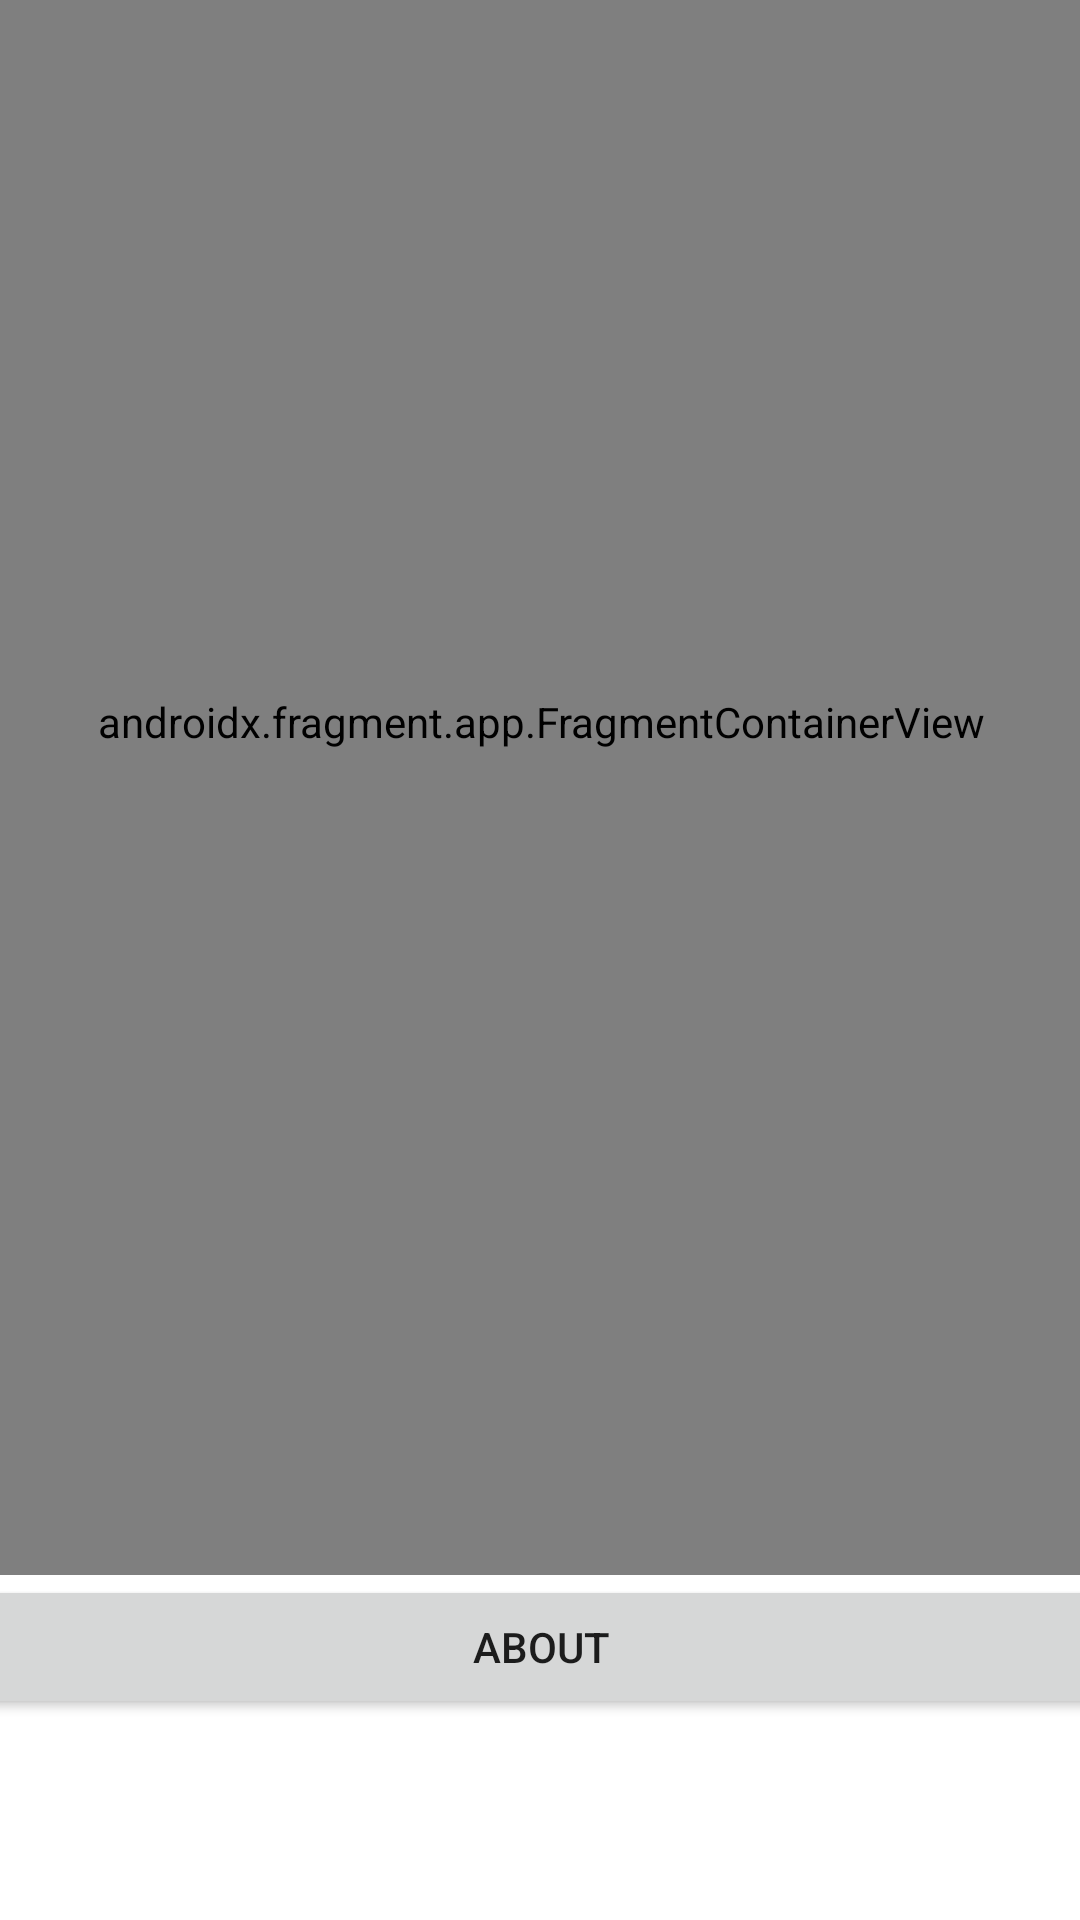

Here is an Android app screen rendered from its layout file. Give the layout XML and the strings, colors and styles it references.
<!-- AndroidManifest.xml: application theme Theme.FragmentVM -->
<!-- res/layout/activity_main.xml -->
<?xml version="1.0" encoding="utf-8"?>
<androidx.constraintlayout.widget.ConstraintLayout xmlns:android="http://schemas.android.com/apk/res/android"
    xmlns:app="http://schemas.android.com/apk/res-auto"
    xmlns:tools="http://schemas.android.com/tools"
    android:layout_width="match_parent"
    android:layout_height="match_parent"
    tools:context=".MainActivity">


    <LinearLayout
        android:layout_width="409dp"
        android:layout_height="729dp"
        android:layout_marginStart="1dp"
        android:layout_marginTop="1dp"
        android:layout_marginEnd="1dp"
        android:layout_marginBottom="1dp"
        android:orientation="vertical"
        app:layout_constraintBottom_toBottomOf="parent"
        app:layout_constraintEnd_toEndOf="parent"
        app:layout_constraintStart_toStartOf="parent"
        app:layout_constraintTop_toTopOf="parent">

        <androidx.fragment.app.FragmentContainerView
            android:id="@+id/mainFragment"
            android:name="com.example.fragmentvm.fragments.MainFragment"
            android:layout_width="match_parent"
            android:layout_height="569dp"
            tools:layout="@layout/fragment_main" />

        <Button
            android:id="@+id/about_btn"
            android:layout_width="match_parent"
            android:layout_height="wrap_content"
            android:text="@string/about" />

    </LinearLayout>
</androidx.constraintlayout.widget.ConstraintLayout>
<!-- res/layout/fragment_main.xml (included above) -->
<?xml version="1.0" encoding="utf-8"?>
<FrameLayout xmlns:android="http://schemas.android.com/apk/res/android"
    xmlns:tools="http://schemas.android.com/tools"
    android:layout_width="match_parent"
    android:layout_height="match_parent"
    xmlns:app="http://schemas.android.com/apk/res-auto"
    tools:context=".fragments.MainFragment">

    <LinearLayout
        android:layout_width="409dp"
        android:layout_height="729dp"
        android:layout_marginStart="1dp"
        android:layout_marginTop="1dp"
        android:layout_marginEnd="1dp"
        android:layout_marginBottom="1dp"
        android:orientation="vertical"
        app:layout_constraintBottom_toBottomOf="parent"
        app:layout_constraintEnd_toEndOf="parent"
        app:layout_constraintStart_toStartOf="parent"
        app:layout_constraintTop_toTopOf="parent">

    <androidx.fragment.app.FragmentContainerView
        android:id="@+id/fragments"
        android:name="com.example.fragmentvm.fragments.UpperFragment"
        android:layout_width="match_parent"
        android:layout_height="338dp"
        tools:layout="@layout/fragment_upper" />

    <androidx.fragment.app.FragmentContainerView
        android:id="@+id/fragmentContainerView4"
        android:name="com.example.fragmentvm.fragments.LowerFragment"
        android:layout_width="match_parent"
        android:layout_height="227dp"
        tools:layout="@layout/fragment_lower" />

    </LinearLayout>

</FrameLayout>
<!-- res/layout/fragment_upper.xml (included above) -->
<?xml version="1.0" encoding="utf-8"?>
<FrameLayout xmlns:android="http://schemas.android.com/apk/res/android"
    xmlns:app="http://schemas.android.com/apk/res-auto"
    xmlns:tools="http://schemas.android.com/tools"
    android:id="@+id/mainlayout"
    android:layout_width="match_parent"
    android:layout_height="match_parent"
    tools:context=".fragments.UpperFragment">

    <androidx.constraintlayout.widget.ConstraintLayout
        android:layout_width="match_parent"
        android:layout_height="match_parent">

        <Button
            android:id="@+id/send_btn"
            android:layout_width="wrap_content"
            android:layout_height="wrap_content"
            android:text="@string/send"
            app:layout_constraintBottom_toBottomOf="parent"
            app:layout_constraintEnd_toEndOf="parent"
            app:layout_constraintStart_toStartOf="parent"
            app:layout_constraintTop_toBottomOf="@+id/messageToLowerTv" />

        <EditText
            android:id="@+id/messageToLowerTv"
            android:layout_width="wrap_content"
            android:layout_height="wrap_content"
            android:ems="10"
            android:inputType="textPersonName"
            android:minHeight="48dp"
            android:text="txt"
            app:layout_constraintBottom_toBottomOf="parent"
            app:layout_constraintEnd_toEndOf="parent"
            app:layout_constraintStart_toStartOf="parent"
            app:layout_constraintTop_toTopOf="parent" />

        <TextView
            android:id="@+id/reciverFromLower_tv"
            android:layout_width="wrap_content"
            android:layout_height="wrap_content"
            android:text="TextView"
            app:layout_constraintBottom_toTopOf="@+id/send_btn"
            app:layout_constraintEnd_toEndOf="parent"
            app:layout_constraintStart_toStartOf="parent"
            app:layout_constraintTop_toTopOf="parent" />
    </androidx.constraintlayout.widget.ConstraintLayout>
</FrameLayout>
<!-- res/layout/fragment_lower.xml (included above) -->
<?xml version="1.0" encoding="utf-8"?>
<FrameLayout xmlns:android="http://schemas.android.com/apk/res/android"
    xmlns:app="http://schemas.android.com/apk/res-auto"
    xmlns:tools="http://schemas.android.com/tools"
    android:layout_width="match_parent"
    android:layout_height="match_parent"
    tools:context=".fragments.LowerFragment">

    

    <androidx.constraintlayout.widget.ConstraintLayout
        android:layout_width="match_parent"
        android:layout_height="match_parent">

        <Button
            android:id="@+id/sendToUpper_btn"
            android:layout_width="wrap_content"
            android:layout_height="wrap_content"
            android:text="@string/send"
            app:layout_constraintBottom_toBottomOf="parent"
            app:layout_constraintEnd_toEndOf="parent"
            app:layout_constraintStart_toStartOf="parent"
            app:layout_constraintTop_toBottomOf="@+id/messageToUpperTv" />

        <EditText
            android:id="@+id/messageToUpperTv"
            android:layout_width="wrap_content"
            android:layout_height="wrap_content"
            android:ems="10"
            android:inputType="textPersonName"
            android:minHeight="48dp"
            android:text="txt"
            app:layout_constraintBottom_toBottomOf="parent"
            app:layout_constraintEnd_toEndOf="parent"
            app:layout_constraintStart_toStartOf="parent"
            app:layout_constraintTop_toTopOf="parent"
            android:autofillHints="" />

        <TextView
            android:id="@+id/reciverFromUpper"
            android:layout_width="wrap_content"
            android:layout_height="wrap_content"
            android:text="TextView"
            app:layout_constraintBottom_toTopOf="@+id/sendToUpper_btn"
            app:layout_constraintEnd_toEndOf="parent"
            app:layout_constraintHorizontal_bias="0.498"
            app:layout_constraintStart_toStartOf="parent"
            app:layout_constraintTop_toTopOf="parent" />
    </androidx.constraintlayout.widget.ConstraintLayout>

</FrameLayout>
<!-- resources referenced by this layout -->
<resources>
  <string name="about">About</string>
  <string name="send">Send</string>
  <style name="Theme.FragmentVM" parent="Theme.MaterialComponents.DayNight.DarkActionBar">
          
          <item name="colorPrimary">@color/purple_500</item>
          <item name="colorPrimaryVariant">@color/purple_700</item>
          <item name="colorOnPrimary">@color/white</item>
          
          <item name="colorSecondary">@color/teal_200</item>
          <item name="colorSecondaryVariant">@color/teal_700</item>
          <item name="colorOnSecondary">@color/black</item>
          
          <item name="android:statusBarColor" tools:targetApi="l">?attr/colorPrimaryVariant</item>
          
      </style>
  <!-- not gathered from this repository: default colours our renderer supplied (Android Studio template values) -->
  <color name="purple_500">#FF6200EE</color>
  <color name="purple_700">#FF3700B3</color>
  <color name="teal_200">#FF03DAC5</color>
  <color name="teal_700">#FF018786</color>
  <color name="black">#FF000000</color>
  <color name="white">#FFFFFFFF</color>
</resources>
